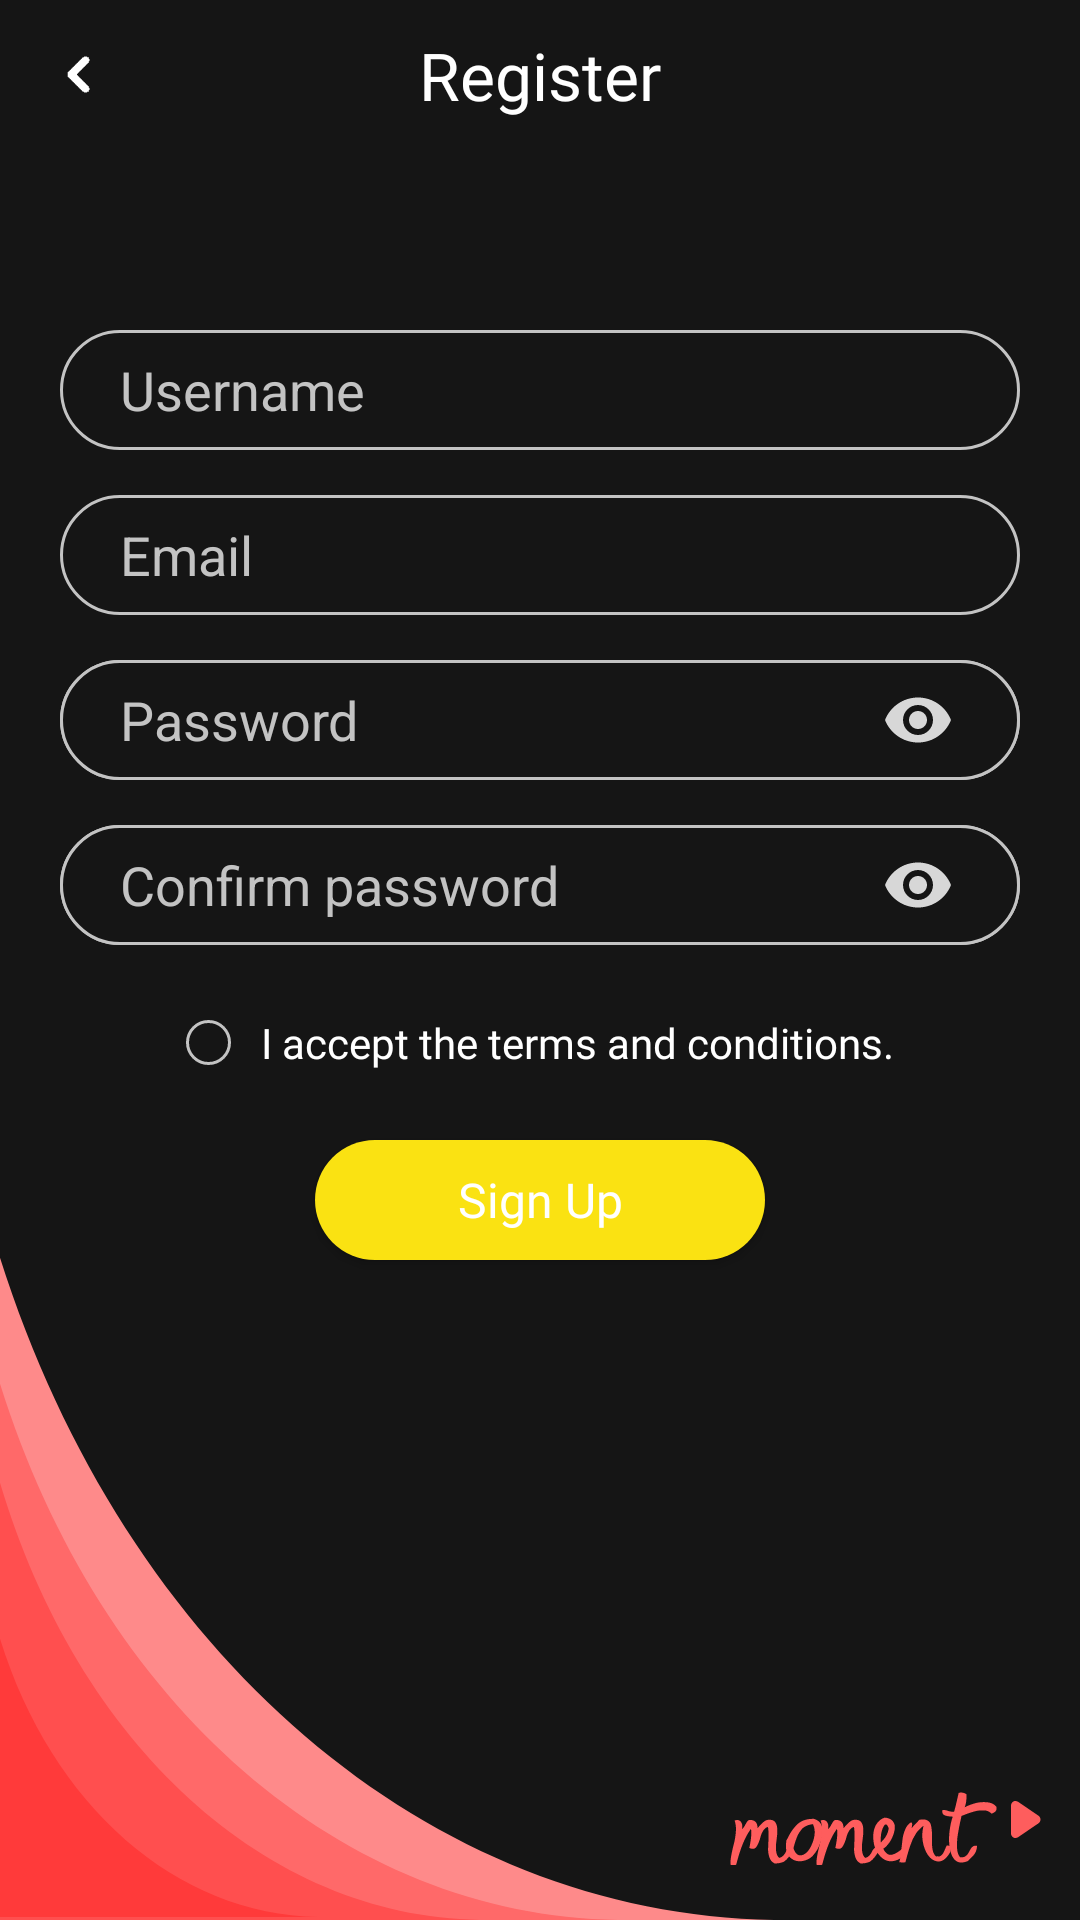

Reconstruct the res/layout file that produces this screen, plus the resources it refers to.
<!-- AndroidManifest.xml: application theme AppTheme -->
<!-- res/layout/activity_register.xml -->
<?xml version="1.0" encoding="utf-8"?>
<RelativeLayout xmlns:android="http://schemas.android.com/apk/res/android"
    android:layout_width="match_parent"
    android:layout_height="match_parent"
    xmlns:app="http://schemas.android.com/apk/res-auto"
    android:background="@drawable/background_register">

    <LinearLayout
        android:layout_width="match_parent"
        android:layout_height="match_parent"
        android:orientation="vertical">

        <RelativeLayout
            android:layout_width="match_parent"
            android:layout_height="50dp">

            <ImageView
                android:layout_width="25dp"
                android:layout_height="25dp"
                android:src="@drawable/ic_arrow"
                android:rotation="90"
                android:layout_centerVertical="true"
                android:id="@+id/back_arrow"
                android:layout_marginLeft="15dp"/>


            <TextView
                android:layout_width="wrap_content"
                android:layout_height="wrap_content"
                android:text="Register"
                android:textColor="@color/colorWhite"
                android:layout_centerInParent="true"
                android:fontFamily="@font/nunito_bold"
                android:textSize="22sp"/>

        </RelativeLayout>


        <RelativeLayout
            android:layout_width="320dp"
            android:layout_height="40dp"
            android:layout_gravity="center"
            android:layout_marginTop="60dp"
            android:background="@drawable/rounded_line">

            <com.google.android.material.textfield.TextInputEditText
                android:layout_width="match_parent"
                android:layout_height="match_parent"
                android:layout_marginStart="20dp"
                android:background="@null"
                android:layout_marginEnd="20dp"
                android:hint="Username"
                android:textColorHint="@color/colorGrey"
                android:textColor="@color/colorWhite"
                android:id="@+id/username"/>
        </RelativeLayout>

        <RelativeLayout
            android:layout_width="320dp"
            android:layout_height="40dp"
            android:layout_gravity="center"
            android:layout_marginTop="15dp"
            android:background="@drawable/rounded_line">

            <com.google.android.material.textfield.TextInputEditText
                android:layout_width="match_parent"
                android:layout_height="match_parent"
                android:layout_marginStart="20dp"
                android:layout_marginEnd="20dp"
                android:hint="Email"
                android:background="@null"
                android:textColorHint="@color/colorGrey"
                android:textColor="@color/colorWhite"
                android:inputType="textEmailAddress"
                android:id="@+id/email"/>
        </RelativeLayout>

        <RelativeLayout
            android:layout_width="320dp"
            android:layout_height="40dp"
            android:layout_gravity="center"
            android:layout_marginTop="15dp"
            android:background="@drawable/rounded_line">


            <com.google.android.material.textfield.TextInputLayout
                android:layout_width="320dp"
                android:layout_height="wrap_content"
                app:passwordToggleEnabled="true"
                app:passwordToggleTint="@color/colorLightGrey"
                app:hintAnimationEnabled="false"
                app:hintEnabled="false"
                app:hintTextColor="@color/colorGrey"
                android:background="@drawable/rounded_line">

                <com.google.android.material.textfield.TextInputEditText
                    android:layout_width="match_parent"
                    android:layout_height="match_parent"
                    android:layout_marginStart="20dp"
                    android:layout_marginEnd="10dp"
                    android:background="@null"
                    android:hint="Password"
                    android:textColorHint="@color/colorGrey"
                    android:textColor="@color/colorWhite"
                    android:inputType="textPassword"
                    android:id="@+id/password"/>
            </com.google.android.material.textfield.TextInputLayout>

        </RelativeLayout>

        <RelativeLayout
            android:layout_width="320dp"
            android:layout_height="40dp"
            android:layout_gravity="center"
            android:layout_marginTop="15dp"
            android:background="@drawable/rounded_line">


            <com.google.android.material.textfield.TextInputLayout
                android:layout_width="320dp"
                android:layout_height="wrap_content"
                app:passwordToggleEnabled="true"
                app:passwordToggleTint="@color/colorLightGrey"
                app:hintAnimationEnabled="false"
                app:hintEnabled="false"
                app:hintTextColor="@color/colorGrey"
                android:background="@drawable/rounded_line">
                <com.google.android.material.textfield.TextInputEditText
                    android:layout_width="match_parent"
                    android:layout_height="match_parent"
                    android:layout_marginStart="20dp"
                    android:layout_marginEnd="10dp"
                    android:hint="Confirm password"
                    android:textColorHint="@color/colorGrey"
                    android:textColor="@color/colorWhite"
                    android:inputType="textPassword"
                    android:background="@null"
                    android:id="@+id/confirm_password"/>
            </com.google.android.material.textfield.TextInputLayout>


        </RelativeLayout>


        <LinearLayout
            android:layout_width="match_parent"
            android:layout_height="25dp"
            android:gravity="center"
            android:orientation="horizontal"
            android:layout_marginTop="20dp">

            <ImageView
                android:layout_width="15dp"
                android:layout_height="15dp"
                android:id="@+id/check_empty"
                android:src="@drawable/checkbox_empty"/>

            <ImageView
                android:layout_width="15dp"
                android:layout_height="15dp"
                android:id="@+id/check"
                android:src="@drawable/ic_check"
                android:visibility="gone"/>

            <TextView
                android:layout_width="wrap_content"
                android:layout_height="wrap_content"
                android:textColor="@color/colorWhite"
                android:id="@+id/accept"
                android:text="I accept the terms and conditions."
                android:layout_marginLeft="10dp"
                android:fontFamily="@font/roboto_light"/>
        </LinearLayout>
        
        
        
        <Button
            android:layout_width="150dp"
            android:layout_height="40dp"
            android:background="@drawable/rounded_button"
            android:layout_gravity="center"
            android:layout_marginTop="20dp"
            android:text="Sign Up"
            android:textSize="16sp"
            android:id="@+id/sign_up"
            android:textAllCaps="false"
            android:textColor="@color/colorWhite"
            android:fontFamily="@font/nunito_bold"/>

        <ProgressBar
            android:layout_width="25dp"
            android:layout_height="25dp"
            android:theme="@style/ProgressBarStyle"
            android:layout_gravity="center"
            android:id="@+id/progress_bar"
            android:layout_marginTop="10dp"
            android:visibility="gone"/>


    </LinearLayout>

</RelativeLayout>
<!-- resources referenced by this layout -->
<resources>
  <color name="colorGrey">#C3C3C3</color>
  <color name="colorLightGrey">#D7D7D7</color>
  <color name="colorWhite">#FFFFFF</color>
  <!-- drawable background_register: png bitmap (drawable-hdpi, 24356 bytes) -->
  <!-- drawable checkbox_empty (drawable) -->
  <?xml version="1.0" encoding="utf-8"?>
  <shape xmlns:android="http://schemas.android.com/apk/res/android">
      <solid android:color="@color/colorBackground"/>
      <stroke android:width="1dp" android:color="@color/colorGrey" />
      <corners android:radius="100dp"/>
      <padding android:left="0dp" android:top="0dp" android:right="0dp" android:bottom="0dp" />
  </shape>
  <!-- drawable ic_arrow: png bitmap (drawable, 1809 bytes) -->
  <!-- drawable ic_check (drawable-anydpi) -->
  <vector xmlns:android="http://schemas.android.com/apk/res/android"
      android:width="24dp"
      android:height="24dp"
      android:viewportWidth="24"
      android:viewportHeight="24"
      android:tint="#FE5D5D"
      android:alpha="0.8">
    <path
        android:fillColor="@android:color/white"
        android:pathData="M12,2C6.48,2 2,6.48 2,12s4.48,10 10,10 10,-4.48 10,-10S17.52,2 12,2zM10,17l-5,-5 1.41,-1.41L10,14.17l7.59,-7.59L19,8l-9,9z"/>
  </vector>
  <!-- drawable rounded_button (drawable) -->
  <?xml version="1.0" encoding="utf-8"?>
  <selector xmlns:app="http://schemas.android.com/apk/res-auto" xmlns:android="http://schemas.android.com/apk/res/android">
      <item
          android:state_pressed="false">
  
          <shape xmlns:android="http://schemas.android.com/apk/res/android"
              android:shape="rectangle">
  
              <corners
                  android:radius="22dp"
                  />
              <padding
                  android:left="0dp"
                  android:top="0dp"
                  android:right="0dp"
                  android:bottom="0dp"
                  />
              <size
                  android:width="270dp"
                  android:height="60dp"
                  />
              <solid
                  android:color="@color/colorMoment"
                  />
          </shape>
      </item>
  
      <item
          android:state_pressed="true">
  
          <shape xmlns:android="http://schemas.android.com/apk/res/android"
              android:shape="rectangle">
  
              <corners
                  android:radius="22dp"
                  />
              <padding
                  android:left="0dp"
                  android:top="0dp"
                  android:right="0dp"
                  android:bottom="0dp"
                  />
              <size
                  android:width="270dp"
                  android:height="60dp"
                  />
              <solid
                  android:color="#FFADAD"
                  />
          </shape>
      </item>
  </selector>
  <!-- drawable rounded_line (drawable) -->
  <?xml version="1.0" encoding="UTF-8"?>
  <shape xmlns:android="http://schemas.android.com/apk/res/android">
      <solid android:color="@color/colorBackground"/>
      <stroke android:width="1dp" android:color="@color/colorGrey" />
      <corners android:radius="20dp"/>
      <padding android:left="0dp" android:top="0dp" android:right="0dp" android:bottom="0dp" />
  </shape>
  <style name="ProgressBarStyle" parent="Theme.AppCompat.Light">
          <item name="colorAccent">@color/colorMoment</item>
      </style>
  <style name="AppTheme" parent="Theme.AppCompat.DayNight.NoActionBar">
          
          <item name="colorPrimary">@color/colorPrimary</item>
          <item name="colorPrimaryDark">@color/colorPrimaryDark</item>
          <item name="colorAccent">@color/colorAccent</item>
          <item name="android:windowAnimationStyle">@null</item>
          <item name="android:windowDisablePreview">true</item>
  
      </style>
  <color name="colorBackground">#151515</color>
  <color name="colorMoment">#FAE212</color>
  <color name="colorPrimary">#FAE212</color>
  <color name="colorPrimaryDark">#151515</color>
  <color name="colorAccent">#03DAC5</color>
</resources>
